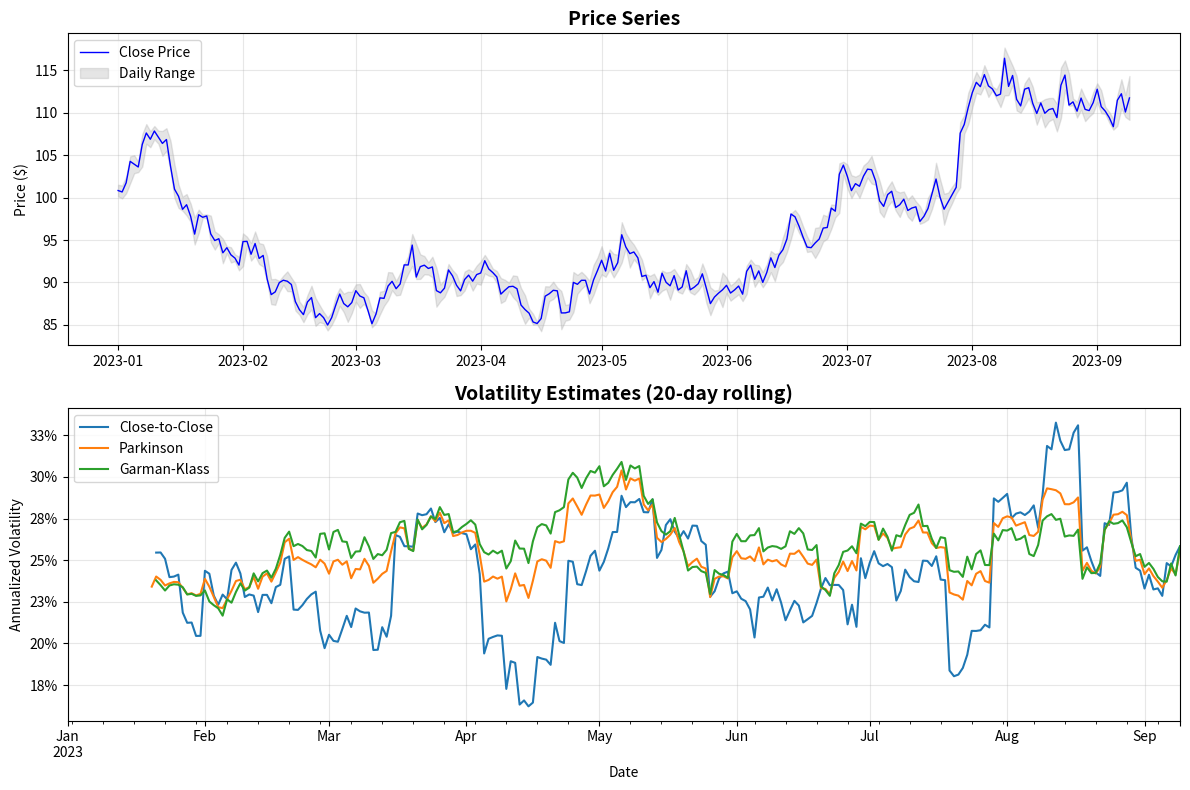

Here is the Python script that generated this plot: (Note: this script raises an exception after producing the figure.)
"""
Example script demonstrating volatility calculations
Simple standalone example showing volatility estimators
"""

import numpy as np
import pandas as pd
import matplotlib.pyplot as plt
from datetime import datetime, timedelta

# Simulated price data generation
def generate_sample_data(n_days=252, initial_price=100, volatility=0.20):
    """
    Generate sample OHLC data with realistic characteristics
    
    Args:
        n_days: Number of trading days
        initial_price: Starting price
        volatility: Annual volatility
        
    Returns:
        DataFrame with OHLC data
    """
    np.random.seed(42)
    
    # Generate daily returns
    daily_vol = volatility / np.sqrt(252)
    returns = np.random.normal(0.0005, daily_vol, n_days)
    
    # Create price series
    prices = initial_price * np.exp(np.cumsum(returns))
    
    # Create OHLC data with realistic intraday range
    df = pd.DataFrame(index=pd.date_range('2023-01-01', periods=n_days, freq='D'))
    df['close'] = prices
    
    # Open is previous close with small gap
    df['open'] = df['close'].shift(1) * (1 + np.random.normal(0, 0.001, n_days))
    df['open'].iloc[0] = initial_price
    
    # High/Low based on close with realistic range
    intraday_range = np.abs(np.random.normal(0.01, 0.005, n_days))
    df['high'] = df['close'] * (1 + intraday_range)
    df['low'] = df['close'] * (1 - intraday_range)
    
    # Ensure OHLC consistency
    df['high'] = df[['open', 'close', 'high']].max(axis=1)
    df['low'] = df[['open', 'close', 'low']].min(axis=1)
    
    df['volume'] = np.random.randint(1000000, 5000000, n_days)
    
    return df


# Volatility calculation functions
def close_to_close_vol(prices, window=20):
    """Calculate close-to-close volatility"""
    returns = np.log(prices / prices.shift(1))
    return returns.rolling(window).std() * np.sqrt(252)


def parkinson_vol(high, low, window=20):
    """Calculate Parkinson volatility"""
    hl = np.log(high / low)
    hl2 = hl ** 2
    return np.sqrt(hl2.rolling(window).sum() / (4 * window * np.log(2))) * np.sqrt(252)


def garman_klass_vol(open_, high, low, close, window=20):
    """Calculate Garman-Klass volatility"""
    hl = np.log(high / low)
    co = np.log(close / open_)
    gk = 0.5 * hl ** 2 - (2 * np.log(2) - 1) * co ** 2
    return np.sqrt(gk.rolling(window).mean()) * np.sqrt(252)


def main():
    """Main demo function"""
    print("=" * 80)
    print("QVP - Volatility Estimator Demo")
    print("=" * 80)
    
    # Generate sample data
    print("\n[1] Generating sample price data...")
    df = generate_sample_data(n_days=252, volatility=0.25)
    print(f"Generated {len(df)} days of OHLC data")
    print(f"Price range: ${df['close'].min():.2f} - ${df['close'].max():.2f}")
    
    # Calculate volatility estimates
    print("\n[2] Calculating volatility estimates...")
    
    vol_close = close_to_close_vol(df['close'])
    vol_parkinson = parkinson_vol(df['high'], df['low'])
    vol_gk = garman_klass_vol(df['open'], df['high'], df['low'], df['close'])
    
    # Create results DataFrame
    vol_df = pd.DataFrame({
        'Close-to-Close': vol_close,
        'Parkinson': vol_parkinson,
        'Garman-Klass': vol_gk
    })
    
    # Print statistics
    print("\n[3] Volatility Statistics (annualized):")
    print("-" * 80)
    print(f"{'Estimator':<20} {'Mean':<12} {'Std Dev':<12} {'Current':<12}")
    print("-" * 80)
    
    for col in vol_df.columns:
        mean_vol = vol_df[col].mean()
        std_vol = vol_df[col].std()
        current_vol = vol_df[col].iloc[-1]
        print(f"{col:<20} {mean_vol:<12.2%} {std_vol:<12.2%} {current_vol:<12.2%}")
    
    print("-" * 80)
    
    # Compare efficiency
    print("\n[4] Estimator Characteristics:")
    print("-" * 80)
    print(f"Close-to-Close:  Baseline estimator (1.0x efficiency)")
    print(f"Parkinson:       Uses High/Low (5.0x more efficient)")
    print(f"Garman-Klass:    Uses OHLC (7.7x more efficient)")
    print("-" * 80)
    
    # Plot results
    print("\n[5] Generating visualization...")
    
    fig, (ax1, ax2) = plt.subplots(2, 1, figsize=(12, 8))
    
    # Price chart
    ax1.plot(df.index, df['close'], label='Close Price', color='blue', linewidth=1)
    ax1.fill_between(df.index, df['low'], df['high'], alpha=0.2, color='gray', label='Daily Range')
    ax1.set_title('Price Series', fontsize=14, fontweight='bold')
    ax1.set_ylabel('Price ($)')
    ax1.legend()
    ax1.grid(True, alpha=0.3)
    
    # Volatility chart
    vol_df.plot(ax=ax2, linewidth=1.5)
    ax2.set_title('Volatility Estimates (20-day rolling)', fontsize=14, fontweight='bold')
    ax2.set_ylabel('Annualized Volatility')
    ax2.set_xlabel('Date')
    ax2.legend(loc='best')
    ax2.grid(True, alpha=0.3)
    ax2.yaxis.set_major_formatter(plt.FuncFormatter(lambda y, _: f'{y:.0%}'))
    
    plt.tight_layout()
    
    # Save plot
    output_file = 'data/volatility_comparison.png'
    plt.savefig(output_file, dpi=300, bbox_inches='tight')
    print(f"Plot saved to: {output_file}")
    
    # Show plot (comment out if running headless)
    # plt.show()
    
    print("\n✅ Demo completed successfully!")
    print("\nKey Insights:")
    print("  • Parkinson and GK estimators are smoother (less noisy)")
    print("  • All estimators track similar trends")
    print("  • Higher-efficiency estimators converge faster")
    print("\nNext Steps:")
    print("  • Try with real market data using qvp.data.DataIngester")
    print("  • Explore GARCH models for volatility forecasting")
    print("  • Run full backtest with scripts/run_demo.py")


if __name__ == '__main__':
    main()
